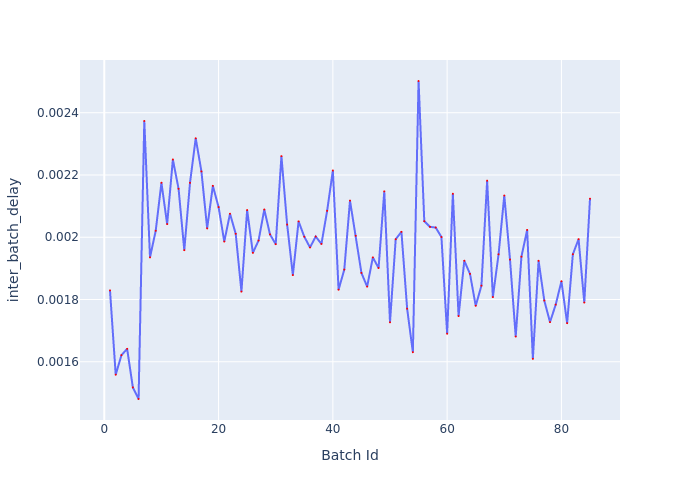

The data file committed next to this chart (first rows):
Batch Id, inter_batch_delay
1, 0.001829
2, 0.001558
3, 0.001621
4, 0.001641
5, 0.001518
6, 0.00148
7, 0.002374
8, 0.001935
9, 0.002021
10, 0.002175
11, 0.002042
12, 0.00225
13, 0.002156
14, 0.001958
15, 0.002175
16, 0.002318
17, 0.002211
18, 0.002028
19, 0.002165
20, 0.002097
21, 0.001986
22, 0.002075
23, 0.002011
24, 0.001825
25, 0.002087
26, 0.00195
27, 0.001989
28, 0.002089
29, 0.002009
30, 0.001978
31, 0.002261
32, 0.002041
33, 0.001878
34, 0.002051
35, 0.002002
36, 0.001967
37, 0.002002
38, 0.001978
39, 0.002085
40, 0.002214
41, 0.001831
42, 0.001896
43, 0.002118
44, 0.002005
45, 0.001885
46, 0.001841
47, 0.001935
48, 0.001901
49, 0.002147
50, 0.001727
51, 0.001994
52, 0.002017
53, 0.00177
54, 0.001631
55, 0.002502
56, 0.002052
57, 0.002033
58, 0.002031
59, 0.002001
60, 0.00169
... 25 more rows
